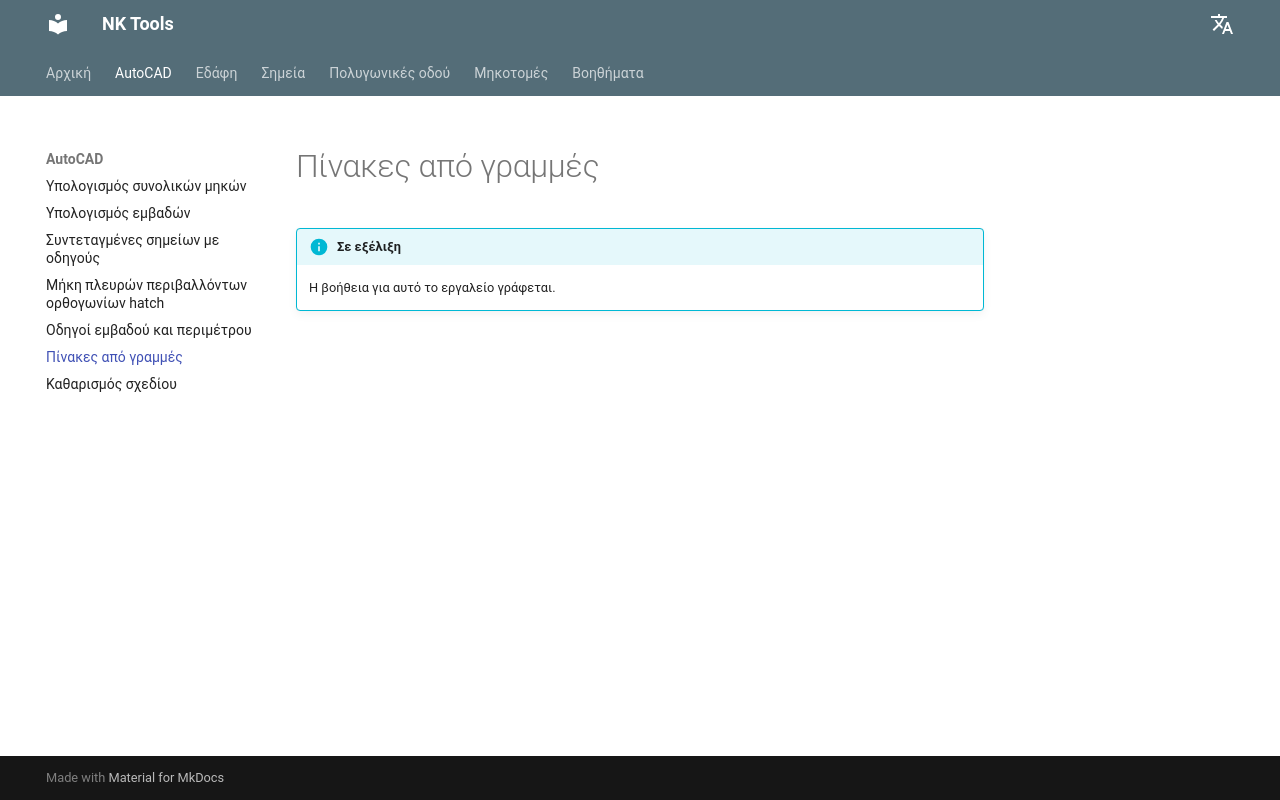

repository: nkiakas/NK-Tools-Help · page: el/autocad/extract-line-tables/index.html · generator: mkdocs

# Πίνακες από γραμμές

!!! info "Σε εξέλιξη"
    Η βοήθεια για αυτό το εργαλείο γράφεται.
